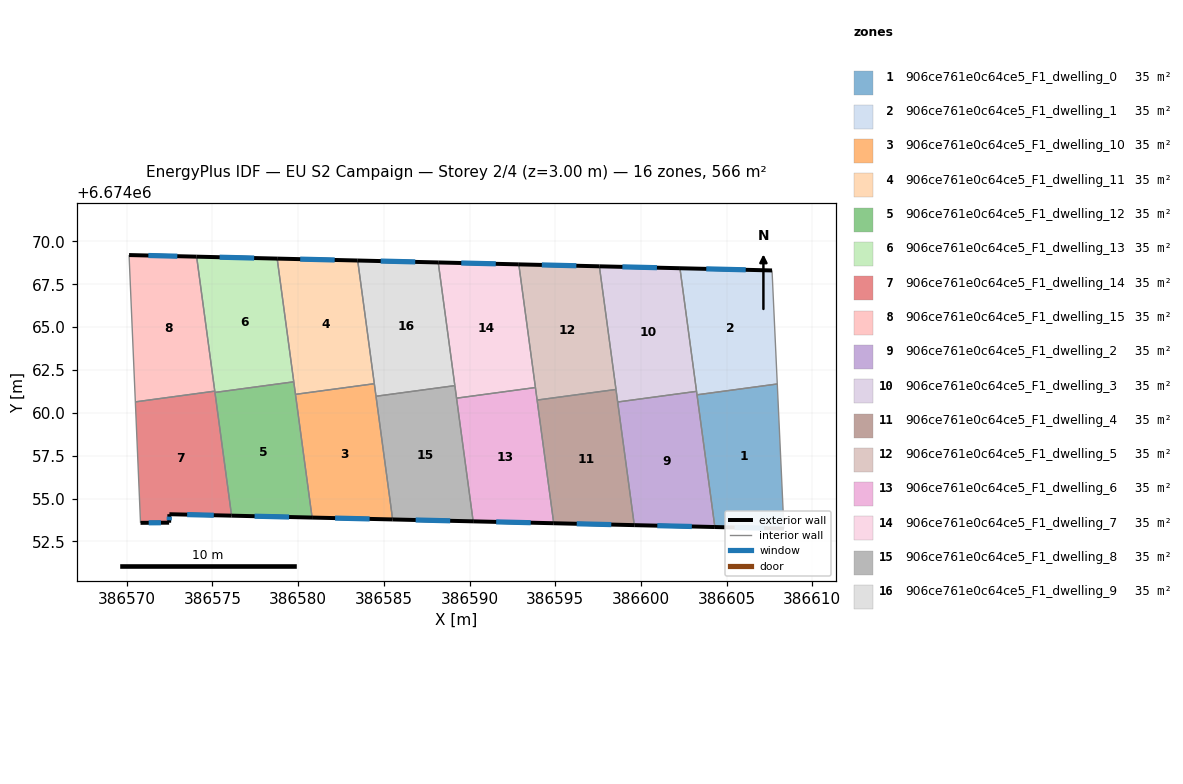
=== STOREY PLAN SPEC (per zone: floor XY polygon, exterior-wall plan segments, windows/doors) ===
zone 1: 906ce761e0c64ce5_F1_dwelling_0  (35.4 m²)
  floor: (386607.96, 6674061.68) (386608.34, 6674053.24) (386604.31, 6674053.34) (386603.27, 6674061.05)
  exterior wall: (386604.31, 6674053.34) – (386608.34, 6674053.24)  [4.0 m]
    window: (386605.46, 6674053.31) – (386607.19, 6674053.27)  [2.2 m²]
  interior walls: 3
zone 2: 906ce761e0c64ce5_F1_dwelling_1  (35.4 m²)
  floor: (386607.65, 6674068.31) (386607.96, 6674061.68) (386603.27, 6674061.05) (386602.28, 6674068.44)
  exterior wall: (386607.65, 6674068.31) – (386602.28, 6674068.44)  [5.4 m]
    window: (386606.11, 6674068.34) – (386603.81, 6674068.40)  [3.0 m²]
  interior walls: 4
zone 3: 906ce761e0c64ce5_F1_dwelling_10  (35.4 m²)
  floor: (386584.44, 6674061.70) (386585.51, 6674053.78) (386580.81, 6674053.89) (386579.84, 6674061.08)
  exterior wall: (386580.81, 6674053.89) – (386585.51, 6674053.78)  [4.7 m]
    window: (386582.16, 6674053.86) – (386584.17, 6674053.81)  [2.6 m²]
  interior walls: 4
zone 4: 906ce761e0c64ce5_F1_dwelling_11  (35.4 m²)
  floor: (386583.47, 6674068.89) (386584.44, 6674061.70) (386579.84, 6674061.08) (386578.78, 6674069.00)
  exterior wall: (386583.47, 6674068.89) – (386578.78, 6674069.00)  [4.7 m]
    window: (386582.13, 6674068.92) – (386580.12, 6674068.97)  [2.6 m²]
  interior walls: 4
zone 5: 906ce761e0c64ce5_F1_dwelling_12  (35.4 m²)
  floor: (386579.74, 6674061.81) (386580.81, 6674053.89) (386576.11, 6674054.00) (386575.15, 6674061.19)
  exterior wall: (386576.11, 6674054.00) – (386580.81, 6674053.89)  [4.7 m]
    window: (386577.46, 6674053.97) – (386579.47, 6674053.92)  [2.6 m²]
  interior walls: 4
zone 6: 906ce761e0c64ce5_F1_dwelling_13  (35.4 m²)
  floor: (386578.78, 6674069.00) (386579.74, 6674061.81) (386575.15, 6674061.19) (386574.08, 6674069.11)
  exterior wall: (386578.78, 6674069.00) – (386574.08, 6674069.11)  [4.7 m]
    window: (386577.43, 6674069.03) – (386575.42, 6674069.08)  [2.6 m²]
  interior walls: 4
zone 7: 906ce761e0c64ce5_F1_dwelling_14  (35.4 m²)
  floor: (386575.14, 6674061.26) (386576.11, 6674054.00) (386572.49, 6674054.08) (386572.47, 6674053.59) (386570.80, 6674053.58) (386570.50, 6674060.64)
  exterior wall: (386572.49, 6674054.08) – (386576.11, 6674054.00)  [3.6 m]
    window: (386573.52, 6674054.06) – (386575.08, 6674054.02)  [2.0 m²]
  exterior wall: (386572.47, 6674053.59) – (386572.49, 6674054.08)  [0.5 m]
    window: (386572.48, 6674053.73) – (386572.48, 6674053.94)  [0.3 m²]
  exterior wall: (386570.80, 6674053.58) – (386572.47, 6674053.59)  [1.7 m]
    window: (386571.28, 6674053.58) – (386571.99, 6674053.59)  [0.9 m²]
  interior walls: 4
zone 8: 906ce761e0c64ce5_F1_dwelling_15  (35.4 m²)
  floor: (386574.08, 6674069.11) (386575.14, 6674061.26) (386570.50, 6674060.64) (386570.13, 6674069.21)
  exterior wall: (386574.08, 6674069.11) – (386570.13, 6674069.21)  [3.9 m]
    window: (386572.95, 6674069.14) – (386571.26, 6674069.18)  [2.2 m²]
  interior walls: 3
zone 9: 906ce761e0c64ce5_F1_dwelling_2  (35.4 m²)
  floor: (386603.24, 6674061.25) (386604.31, 6674053.34) (386599.61, 6674053.45) (386598.64, 6674060.63)
  exterior wall: (386599.61, 6674053.45) – (386604.31, 6674053.34)  [4.7 m]
    window: (386600.96, 6674053.41) – (386602.97, 6674053.37)  [2.6 m²]
  interior walls: 4
zone 10: 906ce761e0c64ce5_F1_dwelling_3  (35.4 m²)
  floor: (386602.28, 6674068.44) (386603.24, 6674061.25) (386598.64, 6674060.63) (386597.58, 6674068.55)
  exterior wall: (386602.28, 6674068.44) – (386597.58, 6674068.55)  [4.7 m]
    window: (386600.93, 6674068.47) – (386598.92, 6674068.52)  [2.6 m²]
  interior walls: 4
zone 11: 906ce761e0c64ce5_F1_dwelling_4  (35.4 m²)
  floor: (386598.54, 6674061.36) (386599.61, 6674053.45) (386594.91, 6674053.56) (386593.94, 6674060.74)
  exterior wall: (386594.91, 6674053.56) – (386599.61, 6674053.45)  [4.7 m]
    window: (386596.25, 6674053.53) – (386598.27, 6674053.48)  [2.6 m²]
  interior walls: 4
zone 12: 906ce761e0c64ce5_F1_dwelling_5  (35.4 m²)
  floor: (386597.58, 6674068.55) (386598.54, 6674061.36) (386593.94, 6674060.74) (386592.87, 6674068.66)
  exterior wall: (386597.58, 6674068.55) – (386592.87, 6674068.66)  [4.7 m]
    window: (386596.23, 6674068.58) – (386594.22, 6674068.63)  [2.6 m²]
  interior walls: 4
zone 13: 906ce761e0c64ce5_F1_dwelling_6  (35.4 m²)
  floor: (386593.84, 6674061.47) (386594.91, 6674053.56) (386590.21, 6674053.67) (386589.24, 6674060.85)
  exterior wall: (386590.21, 6674053.67) – (386594.91, 6674053.56)  [4.7 m]
    window: (386591.55, 6674053.64) – (386593.57, 6674053.59)  [2.6 m²]
  interior walls: 4
zone 14: 906ce761e0c64ce5_F1_dwelling_7  (35.4 m²)
  floor: (386592.87, 6674068.66) (386593.84, 6674061.47) (386589.24, 6674060.85) (386588.17, 6674068.77)
  exterior wall: (386592.87, 6674068.66) – (386588.17, 6674068.77)  [4.7 m]
    window: (386591.53, 6674068.69) – (386589.52, 6674068.74)  [2.6 m²]
  interior walls: 4
zone 15: 906ce761e0c64ce5_F1_dwelling_8  (35.4 m²)
  floor: (386589.14, 6674061.59) (386590.21, 6674053.67) (386585.51, 6674053.78) (386584.54, 6674060.97)
  exterior wall: (386585.51, 6674053.78) – (386590.21, 6674053.67)  [4.7 m]
    window: (386586.85, 6674053.75) – (386588.87, 6674053.70)  [2.6 m²]
  interior walls: 4
zone 16: 906ce761e0c64ce5_F1_dwelling_9  (35.4 m²)
  floor: (386588.17, 6674068.77) (386589.14, 6674061.59) (386584.54, 6674060.97) (386583.47, 6674068.89)
  exterior wall: (386588.17, 6674068.77) – (386583.47, 6674068.89)  [4.7 m]
    window: (386586.83, 6674068.81) – (386584.82, 6674068.85)  [2.6 m²]
  interior walls: 4

=== DERIVED (storey summary) ===
Building: EU S2 Campaign
Storey: 2 of 4  (floor level z = 3.00 m)
Storey gross floor area: 566.1 m²
Zones on this storey: 16
  - 906ce761e0c64ce5_F1_dwelling_0: floor 35.4 m²; exterior wall 4.0 m (12.1 m²); 1 window(s) 2.2 m²; WWR 18.4%
  - 906ce761e0c64ce5_F1_dwelling_1: floor 35.4 m²; exterior wall 5.4 m (16.1 m²); 1 window(s) 3.0 m²; WWR 18.4%
  - 906ce761e0c64ce5_F1_dwelling_10: floor 35.4 m²; exterior wall 4.7 m (14.1 m²); 1 window(s) 2.6 m²; WWR 18.4%
  - 906ce761e0c64ce5_F1_dwelling_11: floor 35.4 m²; exterior wall 4.7 m (14.1 m²); 1 window(s) 2.6 m²; WWR 18.4%
  - 906ce761e0c64ce5_F1_dwelling_12: floor 35.4 m²; exterior wall 4.7 m (14.1 m²); 1 window(s) 2.6 m²; WWR 18.4%
  - 906ce761e0c64ce5_F1_dwelling_13: floor 35.4 m²; exterior wall 4.7 m (14.1 m²); 1 window(s) 2.6 m²; WWR 18.4%
  - 906ce761e0c64ce5_F1_dwelling_14: floor 35.4 m²; exterior wall 5.8 m (17.4 m²); 3 window(s) 3.2 m²; WWR 18.4%
  - 906ce761e0c64ce5_F1_dwelling_15: floor 35.4 m²; exterior wall 3.9 m (11.8 m²); 1 window(s) 2.2 m²; WWR 18.4%
  - 906ce761e0c64ce5_F1_dwelling_2: floor 35.4 m²; exterior wall 4.7 m (14.1 m²); 1 window(s) 2.6 m²; WWR 18.4%
  - 906ce761e0c64ce5_F1_dwelling_3: floor 35.4 m²; exterior wall 4.7 m (14.1 m²); 1 window(s) 2.6 m²; WWR 18.4%
  - 906ce761e0c64ce5_F1_dwelling_4: floor 35.4 m²; exterior wall 4.7 m (14.1 m²); 1 window(s) 2.6 m²; WWR 18.4%
  - 906ce761e0c64ce5_F1_dwelling_5: floor 35.4 m²; exterior wall 4.7 m (14.1 m²); 1 window(s) 2.6 m²; WWR 18.4%
  - 906ce761e0c64ce5_F1_dwelling_6: floor 35.4 m²; exterior wall 4.7 m (14.1 m²); 1 window(s) 2.6 m²; WWR 18.4%
  - 906ce761e0c64ce5_F1_dwelling_7: floor 35.4 m²; exterior wall 4.7 m (14.1 m²); 1 window(s) 2.6 m²; WWR 18.4%
  - 906ce761e0c64ce5_F1_dwelling_8: floor 35.4 m²; exterior wall 4.7 m (14.1 m²); 1 window(s) 2.6 m²; WWR 18.4%
  - 906ce761e0c64ce5_F1_dwelling_9: floor 35.4 m²; exterior wall 4.7 m (14.1 m²); 1 window(s) 2.6 m²; WWR 18.4%
Zone adjacency (shared interzone walls):
  - 906ce761e0c64ce5_F1_dwelling_0 ↔ 906ce761e0c64ce5_F1_dwelling_1
  - 906ce761e0c64ce5_F1_dwelling_0 ↔ 906ce761e0c64ce5_F1_dwelling_2
  - 906ce761e0c64ce5_F1_dwelling_1 ↔ 906ce761e0c64ce5_F1_dwelling_2
  - 906ce761e0c64ce5_F1_dwelling_1 ↔ 906ce761e0c64ce5_F1_dwelling_3
  - 906ce761e0c64ce5_F1_dwelling_10 ↔ 906ce761e0c64ce5_F1_dwelling_11
  - 906ce761e0c64ce5_F1_dwelling_10 ↔ 906ce761e0c64ce5_F1_dwelling_12
  - 906ce761e0c64ce5_F1_dwelling_10 ↔ 906ce761e0c64ce5_F1_dwelling_8
  - 906ce761e0c64ce5_F1_dwelling_10 ↔ 906ce761e0c64ce5_F1_dwelling_9
  - 906ce761e0c64ce5_F1_dwelling_11 ↔ 906ce761e0c64ce5_F1_dwelling_12
  - 906ce761e0c64ce5_F1_dwelling_11 ↔ 906ce761e0c64ce5_F1_dwelling_13
  - 906ce761e0c64ce5_F1_dwelling_11 ↔ 906ce761e0c64ce5_F1_dwelling_9
  - 906ce761e0c64ce5_F1_dwelling_12 ↔ 906ce761e0c64ce5_F1_dwelling_13
  - 906ce761e0c64ce5_F1_dwelling_12 ↔ 906ce761e0c64ce5_F1_dwelling_14
  - 906ce761e0c64ce5_F1_dwelling_13 ↔ 906ce761e0c64ce5_F1_dwelling_14
  - 906ce761e0c64ce5_F1_dwelling_13 ↔ 906ce761e0c64ce5_F1_dwelling_15
  - 906ce761e0c64ce5_F1_dwelling_14 ↔ 906ce761e0c64ce5_F1_dwelling_15
  - 906ce761e0c64ce5_F1_dwelling_2 ↔ 906ce761e0c64ce5_F1_dwelling_3
  - 906ce761e0c64ce5_F1_dwelling_2 ↔ 906ce761e0c64ce5_F1_dwelling_4
  - 906ce761e0c64ce5_F1_dwelling_3 ↔ 906ce761e0c64ce5_F1_dwelling_4
  - 906ce761e0c64ce5_F1_dwelling_3 ↔ 906ce761e0c64ce5_F1_dwelling_5
  - 906ce761e0c64ce5_F1_dwelling_4 ↔ 906ce761e0c64ce5_F1_dwelling_5
  - 906ce761e0c64ce5_F1_dwelling_4 ↔ 906ce761e0c64ce5_F1_dwelling_6
  - 906ce761e0c64ce5_F1_dwelling_5 ↔ 906ce761e0c64ce5_F1_dwelling_6
  - 906ce761e0c64ce5_F1_dwelling_5 ↔ 906ce761e0c64ce5_F1_dwelling_7
  - 906ce761e0c64ce5_F1_dwelling_6 ↔ 906ce761e0c64ce5_F1_dwelling_7
  - 906ce761e0c64ce5_F1_dwelling_6 ↔ 906ce761e0c64ce5_F1_dwelling_8
  - 906ce761e0c64ce5_F1_dwelling_7 ↔ 906ce761e0c64ce5_F1_dwelling_8
  - 906ce761e0c64ce5_F1_dwelling_7 ↔ 906ce761e0c64ce5_F1_dwelling_9
  - 906ce761e0c64ce5_F1_dwelling_8 ↔ 906ce761e0c64ce5_F1_dwelling_9